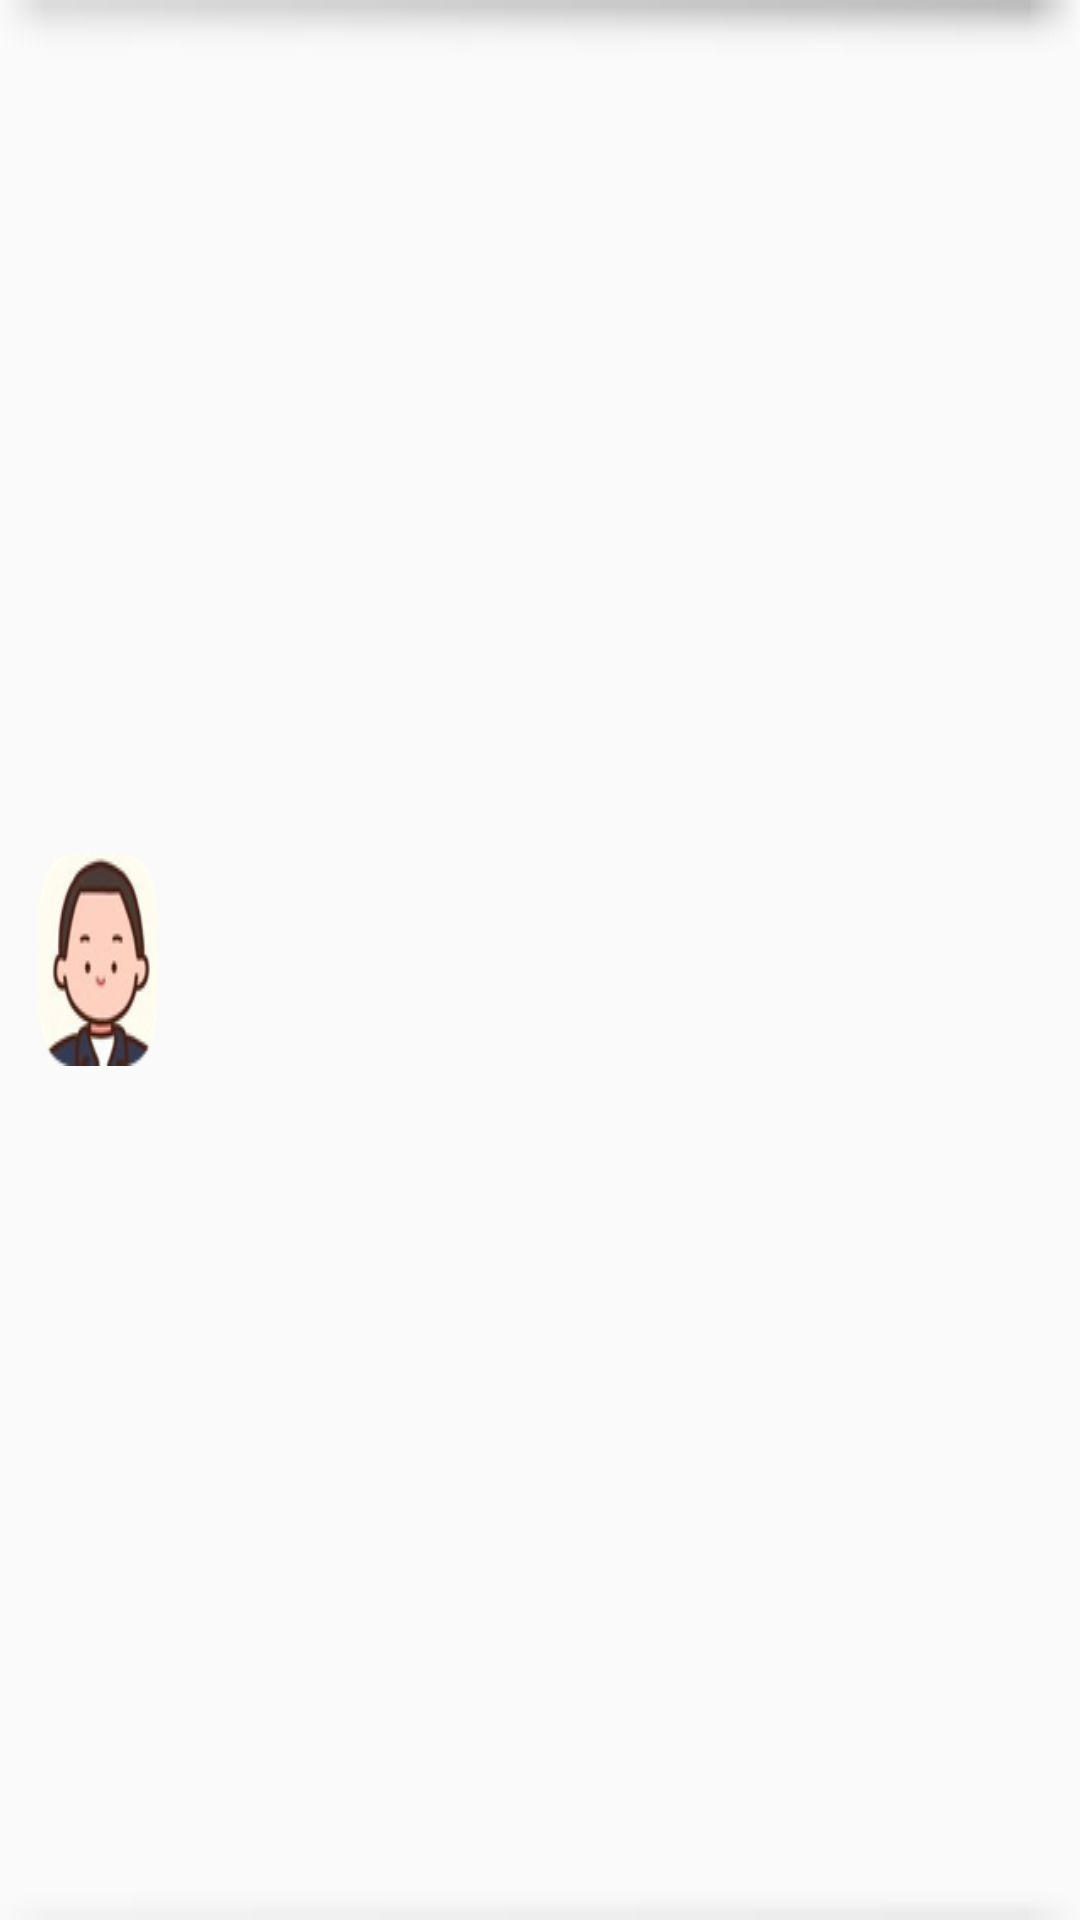

Layout XML and referenced resources for this Android screen:
<!-- AndroidManifest.xml: application theme AppTheme -->
<!-- res/layout/contact_list_item_layout_message.xml -->
<?xml version="1.0" encoding="utf-8"?>
<LinearLayout xmlns:android="http://schemas.android.com/apk/res/android"
    android:layout_width="match_parent"
    android:layout_height="144px"
    xmlns:app="http://schemas.android.com/apk/res-auto"
    xmlns:card_view="http://schemas.android.com/tools"
    android:background="@drawable/selector_contact_item_background"
    android:focusable="true"
    android:descendantFocusability="blocksDescendants"
    card_view:cardCornerRadius="4dp">


    <LinearLayout
        android:id="@+id/message_contact"
        android:layout_width="500dp"
        android:layout_height="wrap_content"
        android:orientation="horizontal"
        android:layout_gravity="center_vertical">

        <ImageButton
            android:id="@+id/peo_photo_message"
            android:layout_width="120px"
            android:layout_height="wrap_content"
            android:layout_gravity="center_vertical"
            android:layout_marginLeft="38px"
            android:layout_marginTop="12px"
            android:layout_marginBottom="12px"
            android:background="@drawable/male01"
            android:paddingRight="72px" />
        <TextView
            android:id="@+id/message_lists"
            android:layout_width="wrap_content"
            android:layout_height="114px"
            android:layout_gravity="center"
            android:paddingLeft="28px"
            android:paddingRight="72px"
            android:paddingTop="12px"
            android:paddingBottom="12px"
            android:gravity="left|top"
            android:inputType="textMultiLine"
            android:text=""
            android:singleLine="true"
            android:textColor="@color/white"
            android:textSize="38px"/>
        <TextView
            android:id="@+id/phone_message"
            android:layout_width="wrap_content"
            android:layout_height="114px"
            android:layout_gravity="center"
            android:paddingLeft="28px"
            android:paddingRight="72px"
            android:paddingTop="12px"
            android:paddingBottom="12px"
            android:gravity="left|top"
            android:inputType="textMultiLine"
            android:text=""
            android:singleLine="true"
            android:textColor="@color/white"
            android:textSize="38px"/>















    </LinearLayout>


</LinearLayout>
<!-- resources referenced by this layout -->
<resources>
  <color name="white">#FFFFFF</color>
  <!-- drawable male01: png bitmap (drawable, 11247 bytes) -->
  <!-- drawable right_arrow: png bitmap (drawable, 632 bytes) -->
  <!-- drawable selector_contact_item_background (drawable) -->
  <?xml version="1.0" encoding="utf-8"?>
  <selector  xmlns:android="http://schemas.android.com/apk/res/android">
  
      <item android:drawable="@drawable/blocks" android:state_pressed="true"/>
      <item android:drawable="@drawable/blocks"  android:state_focused="true"/>
      <item android:drawable="@drawable/column" android:state_focused="false"/>
      <item android:drawable="@drawable/column" android:state_focused="false" android:state_pressed="false"/>
  
  </selector >
  <style name="AppTheme" parent="Theme.AppCompat.Light.NoActionBar">
          
          <item name="colorPrimary">@color/colorPrimary</item>
          <item name="colorPrimaryDark">@color/colorPrimaryDark</item>
          <item name="colorAccent">@color/colorAccent</item>
          <item name="android:windowDisablePreview">true</item>
  
  
  
      </style>
  <!-- drawable blocks: png bitmap (drawable, 15292 bytes) -->
  <!-- drawable column: png bitmap (drawable, 3226 bytes) -->
  <color name="colorPrimary">#3F51B5</color>
  <color name="colorPrimaryDark">#303F9F</color>
  <color name="colorAccent">#FF4081</color>
</resources>
